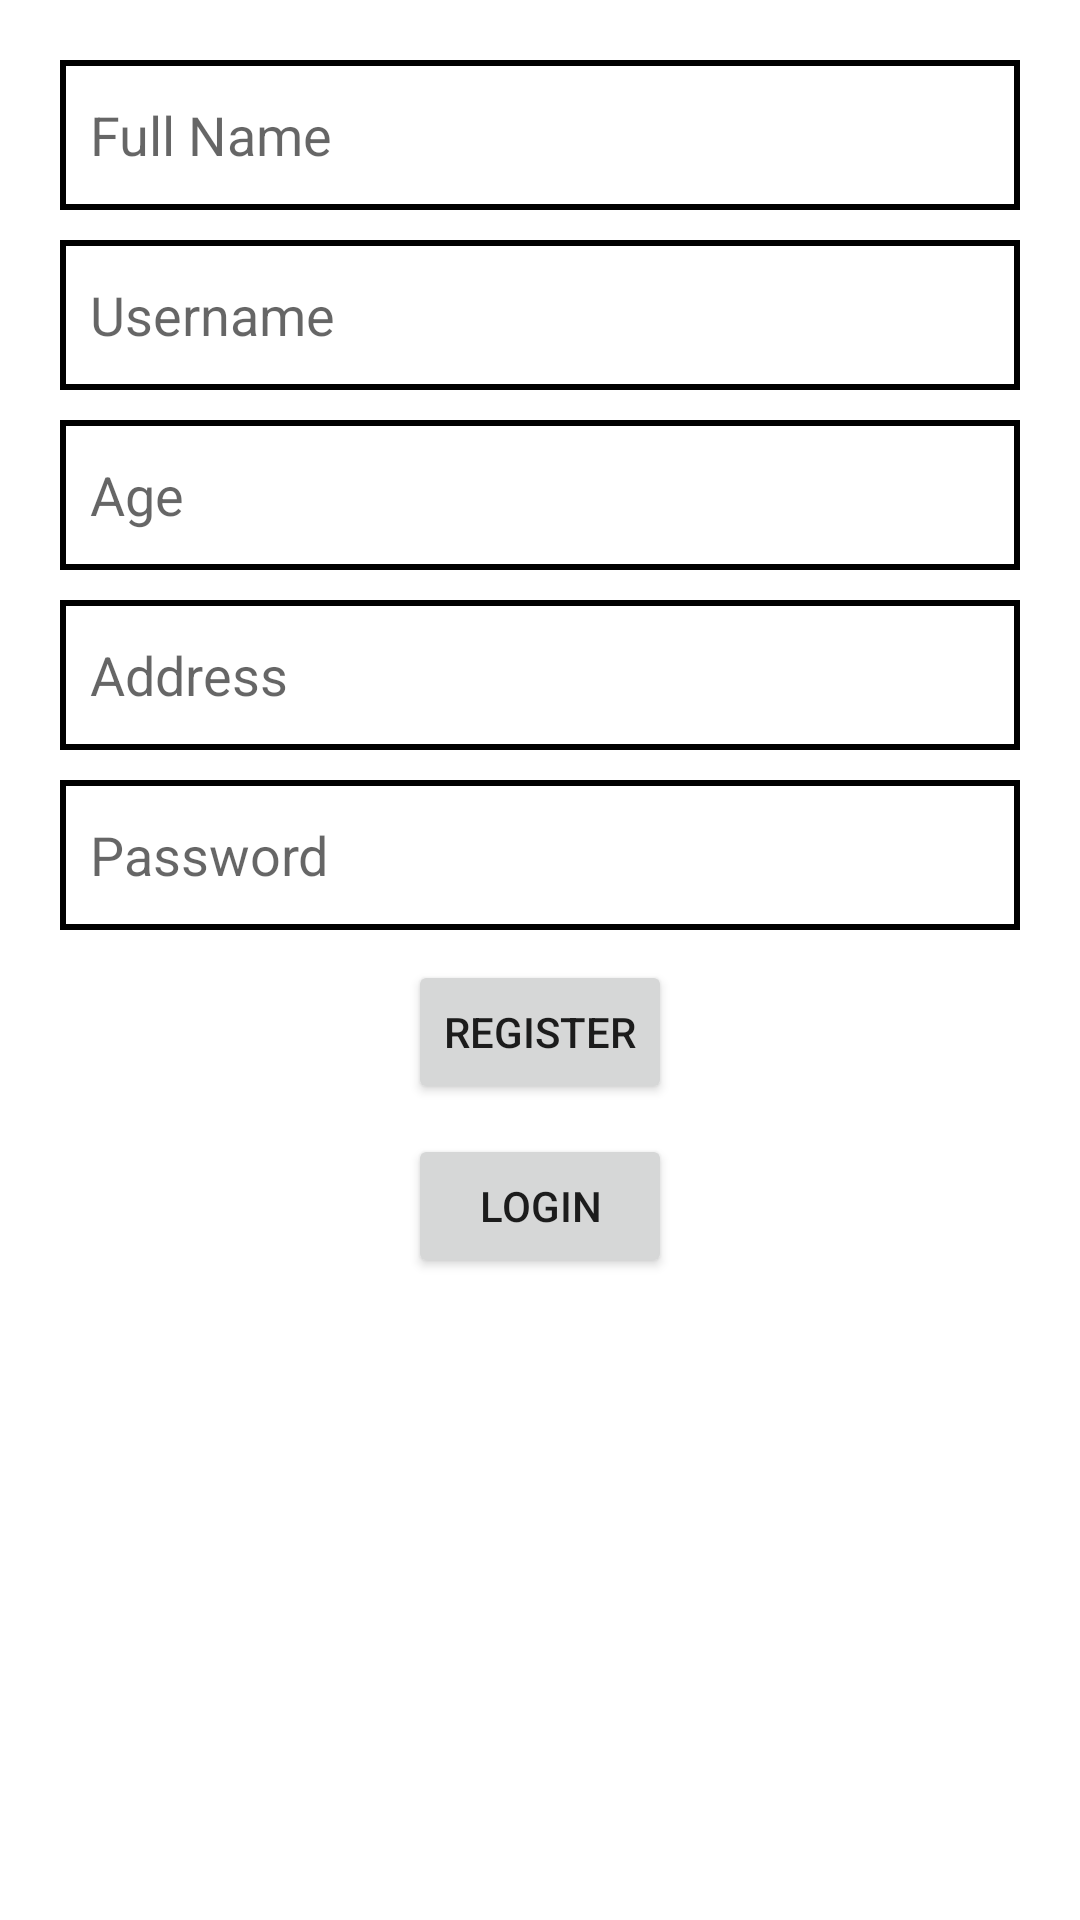

This screen was rendered from an Android layout file. Write that file and the resources it references.
<!-- AndroidManifest.xml: application theme Theme.Marcellano_LoginRegister -->
<!-- res/layout/activity_main.xml -->
<?xml version="1.0" encoding="utf-8"?>
<LinearLayout xmlns:android="http://schemas.android.com/apk/res/android"
    xmlns:app="http://schemas.android.com/apk/res-auto"
    xmlns:tools="http://schemas.android.com/tools"
    android:layout_width="match_parent"
    android:layout_height="match_parent"
    android:padding="20dp"
    tools:context=".MainActivity"
    android:orientation="vertical">

    <EditText
        android:id="@+id/fullnameEditText"
        android:padding="10dp"
        android:background="@drawable/edit_text_bg"
        android:hint="Full Name"
        android:layout_width="match_parent"
        android:layout_height="50dp" />

    <EditText
        android:id="@+id/usernameEditText"
        android:layout_marginTop="10dp"
        android:padding="10dp"
        android:background="@drawable/edit_text_bg"
        android:hint="Username"
        android:maxLength="11"
        android:layout_width="match_parent"
        android:layout_height="50dp" />

    <EditText
        android:id="@+id/ageEditText"
        android:layout_marginTop="10dp"
        android:padding="10dp"
        android:background="@drawable/edit_text_bg"
        android:hint="Age"
        android:layout_width="match_parent"
        android:layout_height="50dp" />

    <EditText
        android:id="@+id/addressEditText"
        android:layout_marginTop="10dp"
        android:padding="10dp"
        android:background="@drawable/edit_text_bg"
        android:hint="Address"
        android:layout_width="match_parent"
        android:layout_height="50dp" />

    <EditText
        android:id="@+id/passwordEditText"
        android:layout_width="match_parent"
        android:layout_height="50dp"
        android:layout_marginTop="10dp"
        android:background="@drawable/edit_text_bg"
        android:hint="Password"
        android:inputType="textPassword"
        android:padding="10dp" />

    <Button
        android:id="@+id/registerButton"
        android:layout_marginTop="10dp"
        android:layout_gravity="center"
        android:text="Register"
        android:layout_width="wrap_content"
        android:layout_height="wrap_content"/>

    <Button
        android:id="@+id/goToLoginButton"
        android:layout_marginTop="10dp"
        android:layout_gravity="center"
        android:text="Login"
        android:layout_width="wrap_content"
        android:layout_height="wrap_content"/>

</LinearLayout>
<!-- resources referenced by this layout -->
<resources>
  <!-- drawable edit_text_bg (drawable) -->
  <?xml version="1.0" encoding="utf-8"?>
  <shape xmlns:android="http://schemas.android.com/apk/res/android">
     
      <stroke android:color="@color/black" android:width="2dp"> </stroke>
  </shape>
  <style name="Theme.Marcellano_LoginRegister" parent="Theme.MaterialComponents.DayNight.DarkActionBar">
          
          <item name="colorPrimary">@color/purple_500</item>
          <item name="colorPrimaryVariant">@color/purple_700</item>
          <item name="colorOnPrimary">@color/white</item>
          
          <item name="colorSecondary">@color/teal_200</item>
          <item name="colorSecondaryVariant">@color/teal_700</item>
          <item name="colorOnSecondary">@color/black</item>
          
          <item name="android:statusBarColor" tools:targetApi="l">?attr/colorPrimaryVariant</item>
          
      </style>
  <color name="black">#FF000000</color>
  <color name="purple_500">#FF6200EE</color>
  <color name="purple_700">#FF3700B3</color>
  <color name="white">#FFFFFFFF</color>
  <color name="teal_200">#FF03DAC5</color>
  <color name="teal_700">#FF018786</color>
</resources>
